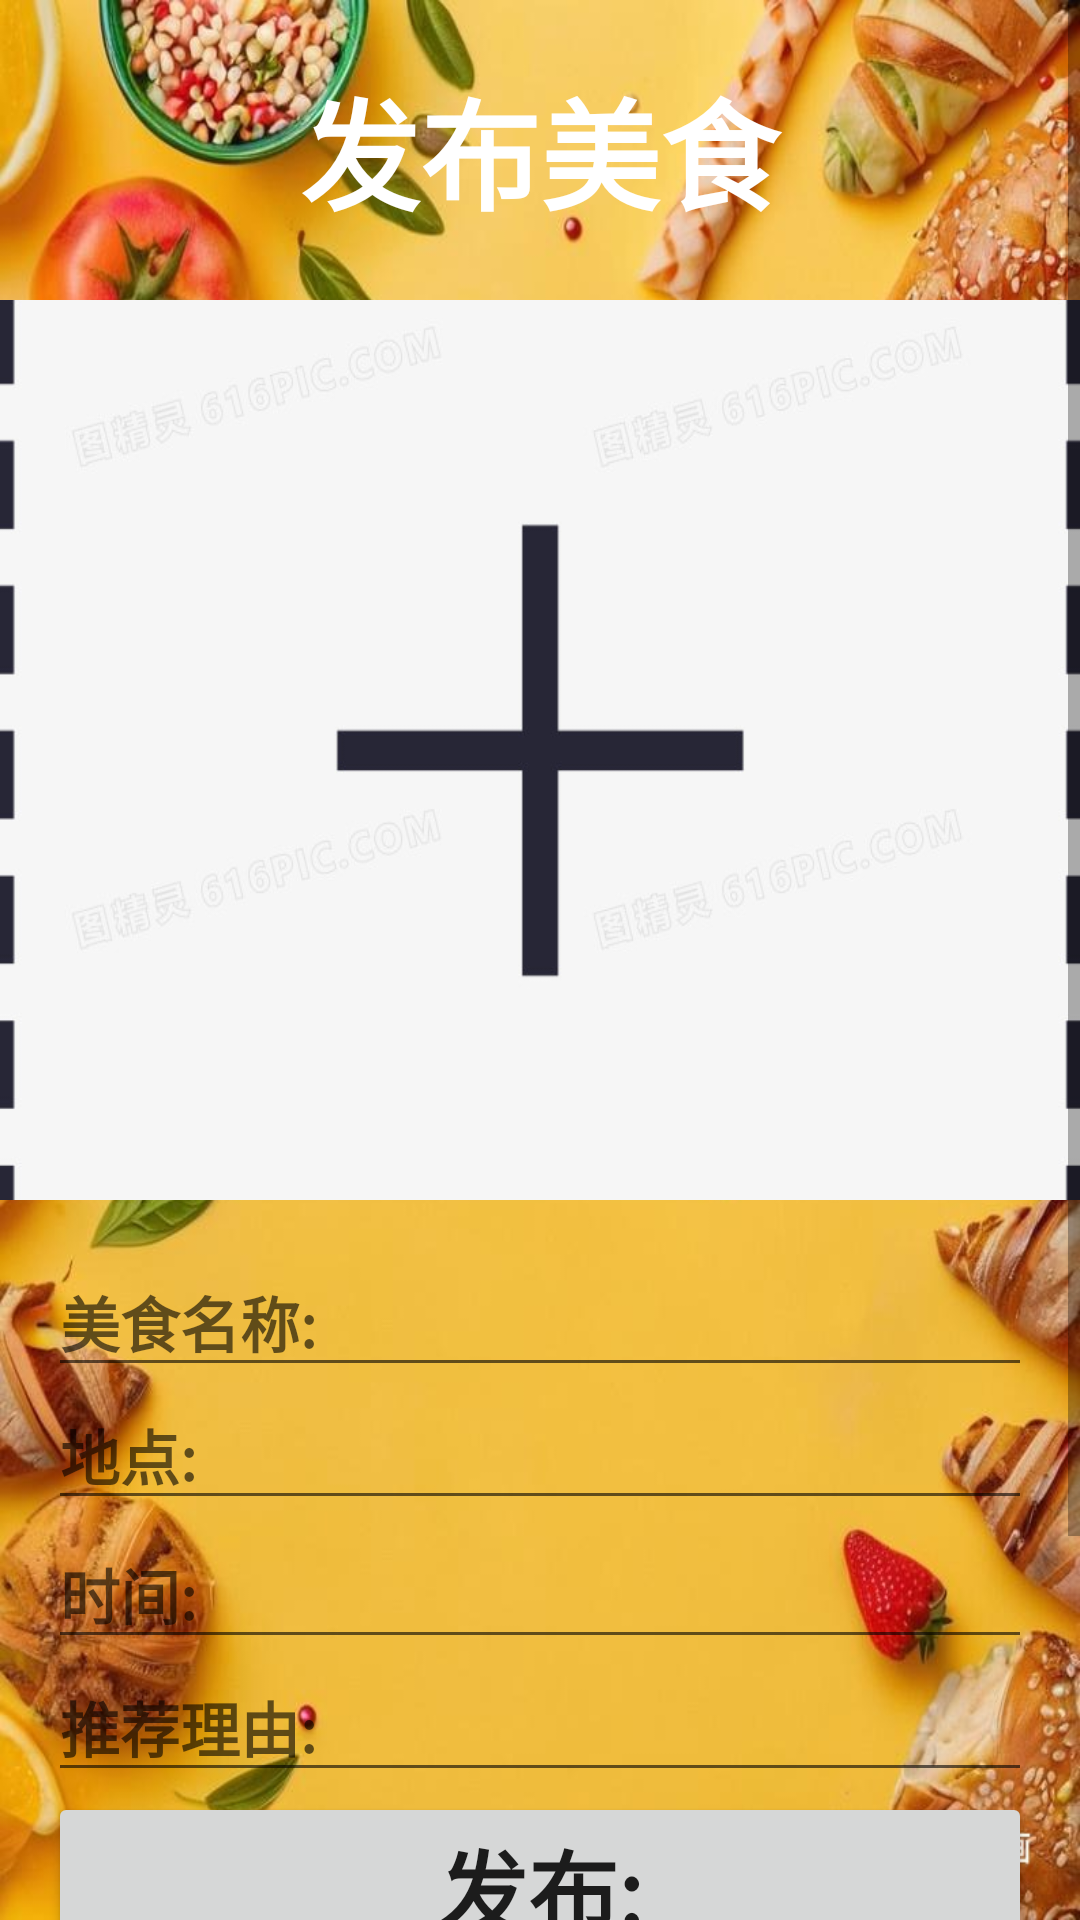

This screen was rendered from an Android layout file. Write that file and the resources it references.
<!-- AndroidManifest.xml: application theme Theme.Rehearsal_Appointment -->
<!-- res/layout/activity_push.xml -->
<?xml version="1.0" encoding="utf-8"?>
<androidx.constraintlayout.widget.ConstraintLayout xmlns:android="http://schemas.android.com/apk/res/android"
    xmlns:tools="http://schemas.android.com/tools"
    android:layout_width="match_parent"
    android:layout_height="match_parent"
    android:background="@drawable/bg3">

    <ScrollView
        android:layout_width="match_parent"
        android:layout_height="match_parent"
        tools:layout_editor_absoluteX="16dp"
        tools:layout_editor_absoluteY="78dp">

        <LinearLayout
            android:layout_width="match_parent"
            android:layout_height="wrap_content"

            android:orientation="vertical">

            
            <TextView
                android:id="@+id/textViewTitle"
                android:layout_width="match_parent"
                android:layout_height="100sp"
                android:gravity="center"
                android:text="发布美食"
                android:textColor="#FFFFFF"
                android:textSize="40sp"
                android:textStyle="bold" />

            
            <FrameLayout
                android:layout_width="match_parent"
                android:layout_height="300dp"
                android:scaleType="centerCrop">

                <ImageView
                    android:id="@+id/foodImage"
                    android:layout_width="match_parent"
                    android:layout_height="400dp"
                    android:scaleType="centerCrop" />

                
                <ImageButton
                    android:id="@+id/uploadButton"
                    android:layout_width="match_parent"
                    android:layout_height="400dp"
                    android:layout_gravity="center"
                    android:background="@drawable/load" />
            </FrameLayout>

            
            <LinearLayout
                android:layout_width="match_parent"
                android:layout_height="400dp"
                android:orientation="vertical"
                android:padding="16dp">

                
                <EditText
                    android:id="@+id/foodName"
                    android:layout_width="match_parent"
                    android:layout_height="wrap_content"
                    android:hint="美食名称:"
                    android:textSize="20sp"
                    android:textStyle="bold" />

                
                <EditText
                    android:id="@+id/foodLocation"
                    android:layout_width="match_parent"
                    android:layout_height="wrap_content"
                    android:hint="地点:"
                    android:paddingTop="8dp"
                    android:textSize="20sp"
                    android:textStyle="bold" />

                
                <EditText
                    android:id="@+id/foodTime"
                    android:layout_width="match_parent"
                    android:layout_height="wrap_content"
                    android:hint="时间:"
                    android:textSize="20sp"
                    android:textStyle="bold" />

                
                <EditText
                    android:id="@+id/recommendation"
                    android:layout_width="match_parent"
                    android:layout_height="wrap_content"
                    android:hint="推荐理由:"
                    android:paddingTop="8dp"
                    android:textSize="20sp"
                    android:textStyle="bold" />

                
                <Button
                    android:id="@+id/publishButton"
                    android:layout_width="match_parent"
                    android:layout_height="wrap_content"
                    android:text="发布:"
                    android:textSize="30sp"
                    android:textStyle="bold" />
            </LinearLayout>
        </LinearLayout>
    </ScrollView>

</androidx.constraintlayout.widget.ConstraintLayout>
<!-- resources referenced by this layout -->
<resources>
  <!-- drawable bg3: jpg bitmap (drawable, 108086 bytes) -->
  <!-- drawable load: png bitmap (drawable, 68108 bytes) -->
  <style name="Theme.Rehearsal_Appointment" parent="Theme.MaterialComponents.DayNight.DarkActionBar">
          
          <item name="colorPrimary">@color/blue_500</item>
          <item name="colorPrimaryVariant">@color/blue_700</item>
          <item name="colorOnPrimary">@color/white</item>
          
          <item name="colorSecondary">@color/teal_200</item>
          <item name="colorSecondaryVariant">@color/teal_700</item>
          <item name="colorOnSecondary">@color/black</item>
          
          <item name="android:statusBarColor">?attr/colorPrimaryVariant</item>
          
      </style>
  <color name="blue_500">#ac7434</color>
  <color name="blue_700">#ac7434</color>
  <color name="white">#FFFFFFFF</color>
  <color name="teal_200">#FF03DAC5</color>
  <color name="teal_700">#FF018786</color>
  <color name="black">#FF000000</color>
</resources>
